Run: headless pygame with SDL's dummy video driver; simulated clock (each Clock.tick advances the game by its frame time, no real sleeping); random seed 0; keys injected as events and as key.get_pressed() state; no mouse input.
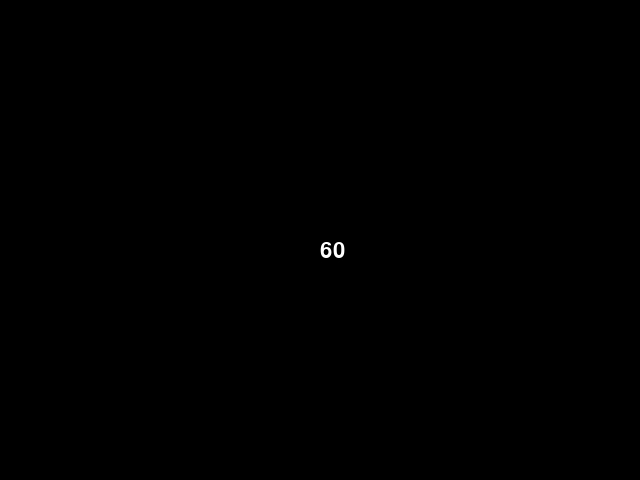
Frame 1 of 4 · flips 1–60 · no input
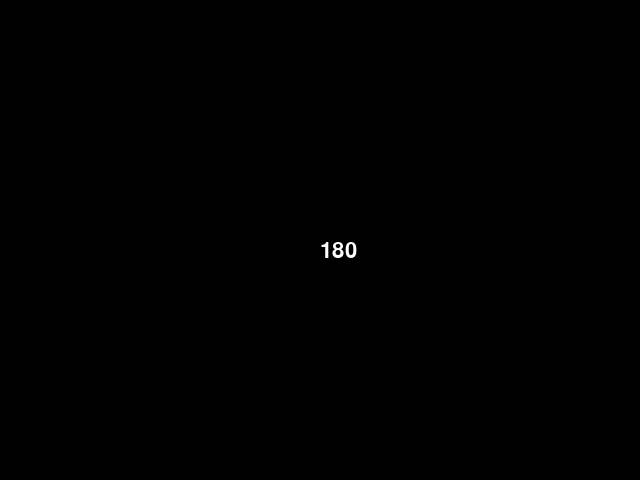
Frame 2 of 4 · flips 61–180 · tapped SPACE, RETURN · held RIGHT (→), D
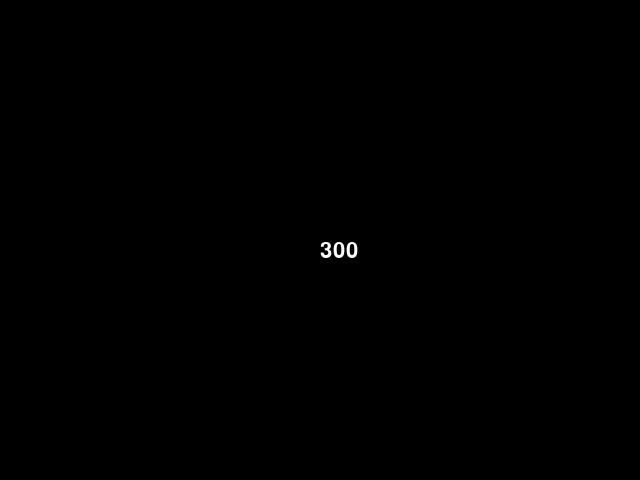
Frame 3 of 4 · flips 181–300 · held DOWN (↓), S
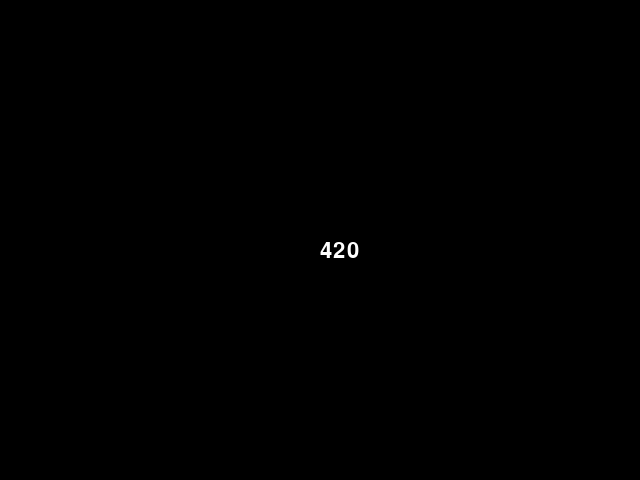
Frame 4 of 4 · flips 301–420 · held LEFT (←), A, UP (↑), W

The pygame program that drew these frames:

#tick test
import pygame

WIDTH = 640
HEIGHT= 480
BLACK = (  0,  0,  0)
WHITE = (255,255,255)

pygame.init()
screen = pygame.display.set_mode((WIDTH, HEIGHT))
myfont = pygame.font.Font(None, 32)
myclock = pygame.time.Clock()
loopcnt = 0
endflag = 0

while endflag==0:
  for event in pygame.event.get():
    if event.type == pygame.QUIT: endflag = 1

  screen.fill(BLACK)
  loopcnt += 1
  imagetext = myfont.render(str(loopcnt), True, WHITE)
  screen.blit(imagetext, (320, 240))
  myclock.tick(60)
  pygame.display.flip()

pygame.quit ()
